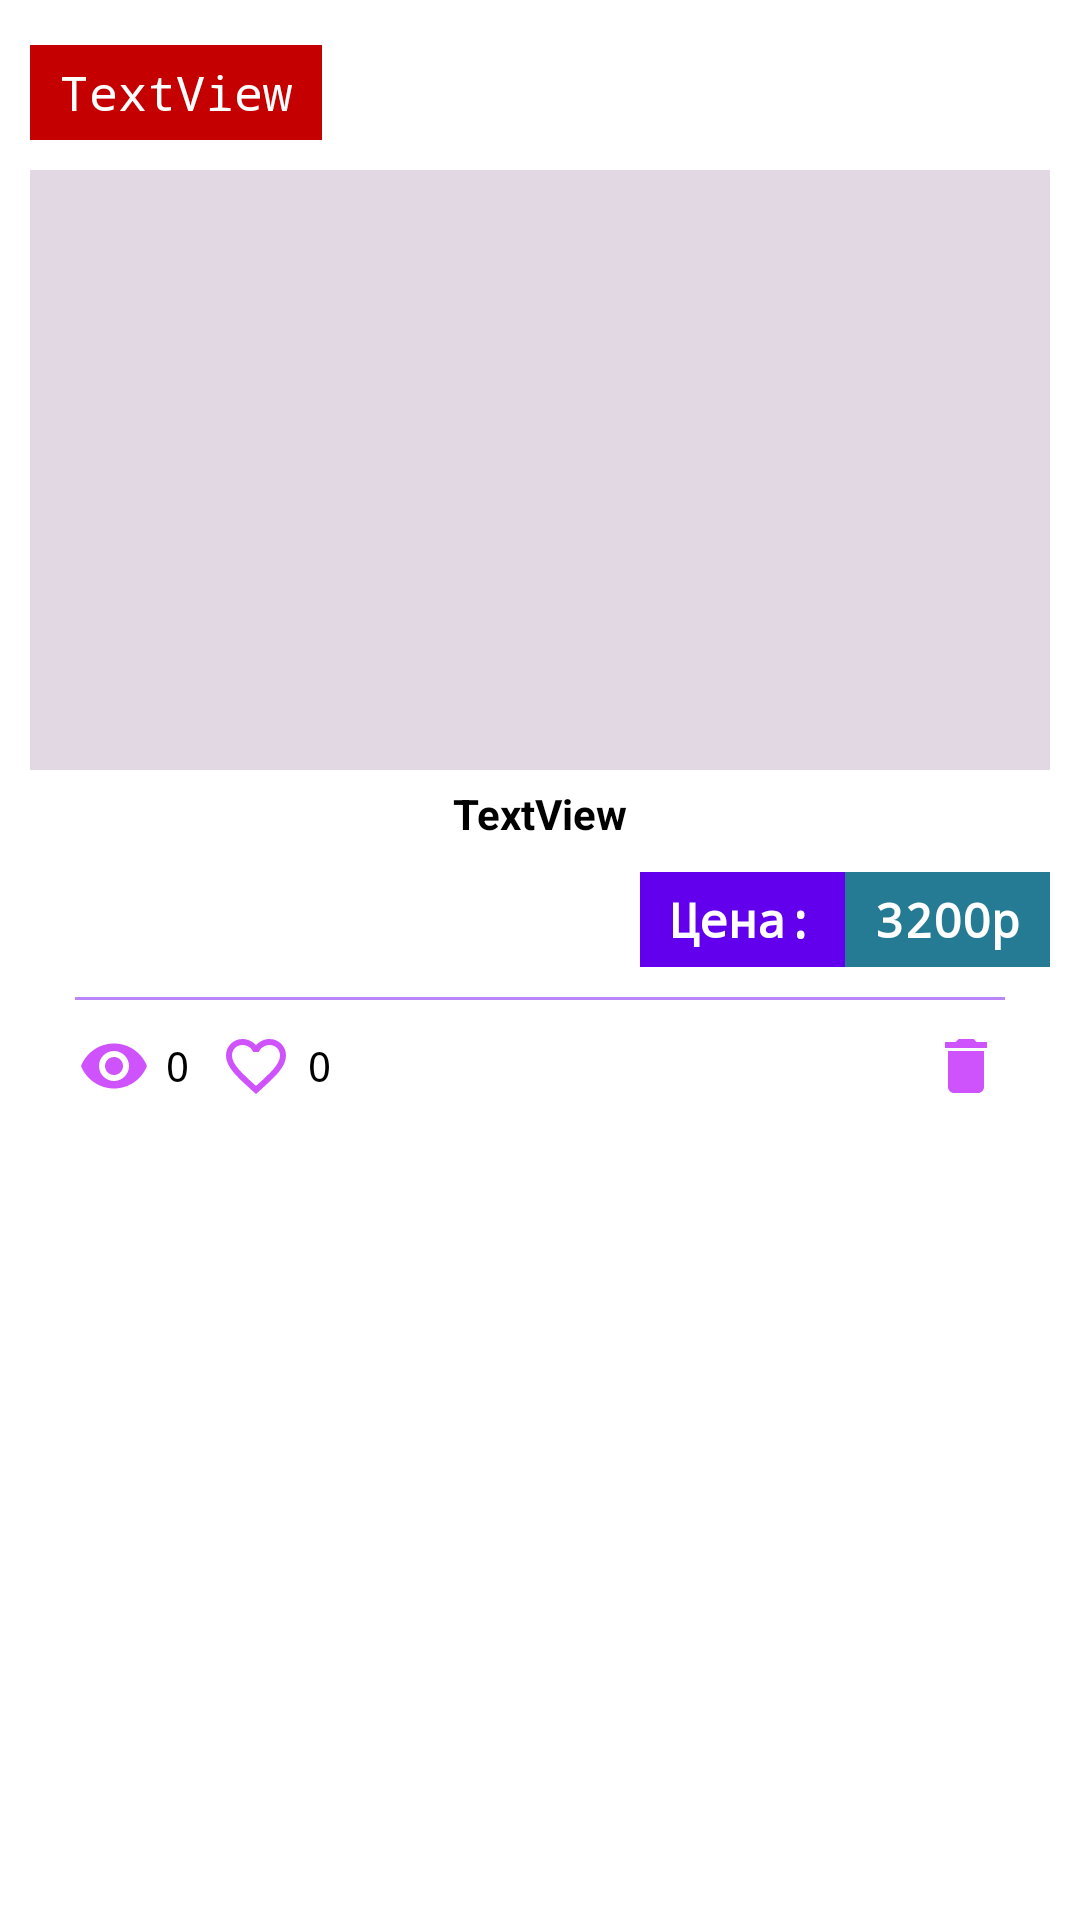

This screen was rendered from an Android layout file. Write that file and the resources it references.
<!-- AndroidManifest.xml: application theme AppTheme.NoActionBar -->
<!-- res/layout/ad_list_item.xml -->
<?xml version="1.0" encoding="utf-8"?>
<androidx.constraintlayout.widget.ConstraintLayout xmlns:android="http://schemas.android.com/apk/res/android"
    xmlns:app="http://schemas.android.com/apk/res-auto"
    xmlns:tools="http://schemas.android.com/tools"
    android:layout_width="match_parent"
    android:layout_height="wrap_content">

    <androidx.cardview.widget.CardView
        android:layout_width="0dp"
        android:layout_height="wrap_content"
        android:layout_marginStart="5dp"
        android:layout_marginTop="5dp"
        android:layout_marginEnd="5dp"
        app:cardCornerRadius="4dp"
        app:layout_constraintBottom_toBottomOf="parent"
        app:layout_constraintEnd_toEndOf="parent"
        app:layout_constraintStart_toStartOf="parent"
        app:layout_constraintTop_toTopOf="parent"
        app:layout_constraintVertical_bias="0.0">

        <LinearLayout
            android:layout_width="match_parent"
            android:layout_height="match_parent"
            android:orientation="vertical"
            android:paddingBottom="5dp">

            <TextView
                android:id="@+id/tvTitle"
                android:layout_width="wrap_content"
                android:layout_height="wrap_content"
                android:layout_marginStart="5dp"
                android:layout_marginTop="10dp"
                android:background="@color/red"
                android:fontFamily="monospace"
                android:paddingStart="10dp"
                android:paddingTop="5dp"
                android:paddingEnd="10dp"
                android:paddingBottom="5dp"
                android:text="TextView"
                android:textColor="@color/white"
                android:textSize="16sp"
                app:layout_constraintEnd_toEndOf="parent"
                app:layout_constraintStart_toStartOf="parent"
                app:layout_constraintTop_toTopOf="parent" />

            <ImageView
                android:id="@+id/mainImage"
                android:layout_width="match_parent"
                android:layout_height="200dp"
                android:layout_marginStart="5dp"
                android:layout_marginTop="10dp"
                android:layout_marginEnd="5dp"
                android:background="@color/purple_grey_light"
                app:layout_constraintEnd_toEndOf="parent"
                app:layout_constraintStart_toStartOf="parent"
                app:layout_constraintTop_toBottomOf="@+id/tvTitle"
                tools:srcCompat="@tools:sample/avatars" />

            <TextView
                android:id="@+id/tvDescription"
                android:layout_width="match_parent"
                android:layout_height="wrap_content"
                android:layout_marginStart="5dp"
                android:layout_marginTop="5dp"
                android:layout_marginEnd="5dp"
                android:ellipsize="end"
                android:gravity="center_horizontal"
                android:maxLines="3"
                android:text="TextView"
                android:textColor="@color/black"
                android:textStyle="bold" />

            <LinearLayout
                android:layout_width="match_parent"
                android:layout_height="wrap_content"
                android:layout_marginStart="5dp"
                android:layout_marginTop="10dp"
                android:layout_marginEnd="5dp"
                android:layout_marginBottom="10dp"
                android:gravity="end"
                android:orientation="horizontal">

                <TextView
                    android:id="@+id/tvPriceDesription"
                    android:layout_width="wrap_content"
                    android:layout_height="wrap_content"
                    android:background="@color/purple_500"
                    android:fontFamily="monospace"
                    android:gravity="right"
                    android:paddingStart="10dp"
                    android:paddingTop="5dp"
                    android:paddingEnd="10dp"
                    android:paddingBottom="5dp"
                    android:text="@string/price_description"
                    android:textColor="@color/white"
                    android:textSize="16sp"
                    android:textStyle="bold" />

                <TextView
                    android:id="@+id/tvPrice"
                    android:layout_width="wrap_content"
                    android:layout_height="wrap_content"
                    android:background="@color/blue"
                    android:fontFamily="monospace"
                    android:gravity="right"
                    android:paddingStart="10dp"
                    android:paddingTop="5dp"
                    android:paddingEnd="10dp"
                    android:paddingBottom="5dp"
                    android:text="3200р"
                    android:textColor="@color/white"
                    android:textSize="16sp"
                    android:textStyle="bold" />

            </LinearLayout>

            <LinearLayout
                android:layout_width="match_parent"
                android:layout_height="1dp"
                android:layout_marginStart="20dp"
                android:layout_marginEnd="20dp"
                android:background="@color/purple_200"
                android:orientation="horizontal"></LinearLayout>

            <LinearLayout
                android:layout_width="match_parent"
                android:layout_height="match_parent"
                android:layout_margin="5dp"
                android:orientation="horizontal"
                android:paddingTop="5dp"
                android:paddingBottom="3dp">

                <LinearLayout
                    android:layout_width="match_parent"
                    android:layout_height="match_parent"
                    android:layout_weight="1"
                    android:gravity="center_vertical"
                    android:orientation="horizontal">

                    <ImageView
                        android:id="@+id/imViewCounter"
                        android:layout_width="wrap_content"
                        android:layout_height="wrap_content"
                        android:layout_marginStart="16dp"
                        app:srcCompat="@drawable/ic_eye" />

                    <TextView
                        android:id="@+id/tvViewCounter"
                        android:layout_width="wrap_content"
                        android:layout_height="wrap_content"
                        android:layout_marginStart="5dp"
                        android:fontFamily="monospace"
                        android:text="0"
                        android:textColor="@color/black" />

                    <ImageButton
                        android:id="@+id/ibFav"
                        android:layout_width="wrap_content"
                        android:layout_height="wrap_content"
                        android:layout_marginStart="10dp"
                        android:background="@android:color/transparent"
                        app:srcCompat="@drawable/ic_fav_normal" />

                    <TextView
                        android:id="@+id/tvFavCounter"
                        android:layout_width="wrap_content"
                        android:layout_height="wrap_content"
                        android:layout_marginStart="5dp"
                        android:fontFamily="monospace"
                        android:text="0"
                        android:textColor="@color/black" />
                </LinearLayout>

                <LinearLayout
                    android:id="@+id/editPanel"
                    android:layout_width="match_parent"
                    android:layout_height="match_parent"
                    android:layout_weight="2"
                    android:gravity="end"
                    android:orientation="horizontal">

                    <ImageButton
                        android:id="@+id/ibEditAd"
                        android:layout_width="wrap_content"
                        android:layout_height="wrap_content"
                        android:layout_marginEnd="16dp"
                        android:background="@android:color/transparent"
                        app:srcCompat="@drawable/ic_edit" />

                    <ImageButton
                        android:id="@+id/ibDeleteAd"
                        android:layout_width="wrap_content"
                        android:layout_height="wrap_content"
                        android:layout_marginEnd="16dp"
                        android:background="@android:color/transparent"
                        app:srcCompat="@drawable/ic_delete_ad" />
                </LinearLayout>
            </LinearLayout>
        </LinearLayout>
    </androidx.cardview.widget.CardView>
</androidx.constraintlayout.widget.ConstraintLayout>
<!-- resources referenced by this layout -->
<resources>
  <color name="black">#FF000000</color>
  <color name="blue">#267B94</color>
  <color name="purple_200">#FFBB86FC</color>
  <color name="purple_500">#FF6200EE</color>
  <color name="purple_grey_light">#E1D8E3</color>
  <color name="red">#C50000</color>
  <color name="white">#FFFFFFFF</color>
  <!-- drawable ic_delete_ad (drawable) -->
  <vector android:height="24dp" android:tint="#CF53FD"
      android:viewportHeight="24" android:viewportWidth="24"
      android:width="24dp" xmlns:android="http://schemas.android.com/apk/res/android">
      <path android:fillColor="@android:color/white" android:pathData="M6,19c0,1.1 0.9,2 2,2h8c1.1,0 2,-0.9 2,-2V7H6v12zM19,4h-3.5l-1,-1h-5l-1,1H5v2h14V4z"/>
  </vector>
  <!-- drawable ic_eye (drawable) -->
  <vector android:height="24dp" android:tint="#CF53FD"
      android:viewportHeight="24" android:viewportWidth="24"
      android:width="24dp" xmlns:android="http://schemas.android.com/apk/res/android">
      <path android:fillColor="@android:color/white" android:pathData="M12,4.5C7,4.5 2.73,7.61 1,12c1.73,4.39 6,7.5 11,7.5s9.27,-3.11 11,-7.5c-1.73,-4.39 -6,-7.5 -11,-7.5zM12,17c-2.76,0 -5,-2.24 -5,-5s2.24,-5 5,-5 5,2.24 5,5 -2.24,5 -5,5zM12,9c-1.66,0 -3,1.34 -3,3s1.34,3 3,3 3,-1.34 3,-3 -1.34,-3 -3,-3z"/>
  </vector>
  <!-- drawable ic_fav_normal (drawable) -->
  <vector android:height="24dp" android:tint="#CF53FD"
      android:viewportHeight="24" android:viewportWidth="24"
      android:width="24dp" xmlns:android="http://schemas.android.com/apk/res/android">
      <path android:fillColor="@android:color/white" android:pathData="M16.5,3c-1.74,0 -3.41,0.81 -4.5,2.09C10.91,3.81 9.24,3 7.5,3 4.42,3 2,5.42 2,8.5c0,3.78 3.4,6.86 8.55,11.54L12,21.35l1.45,-1.32C18.6,15.36 22,12.28 22,8.5 22,5.42 19.58,3 16.5,3zM12.1,18.55l-0.1,0.1 -0.1,-0.1C7.14,14.24 4,11.39 4,8.5 4,6.5 5.5,5 7.5,5c1.54,0 3.04,0.99 3.57,2.36h1.87C13.46,5.99 14.96,5 16.5,5c2,0 3.5,1.5 3.5,3.5 0,2.89 -3.14,5.74 -7.9,10.05z"/>
  </vector>
  <string name="price_description">Цена:</string>
  <style name="AppTheme.NoActionBar" parent="Theme.MaterialComponents.DayNight.DarkActionBar">
          
          <item name="colorPrimary">@color/purple_500</item>
          <item name="colorPrimaryVariant">@color/purple_700</item>
          <item name="colorOnPrimary">@color/white</item>
          <item name="windowActionBar">false</item>
          <item name="windowNoTitle">true</item>
          <item name="android:windowFullscreen">true</item>
      </style>
  <color name="purple_700">#FF3700B3</color>
</resources>
